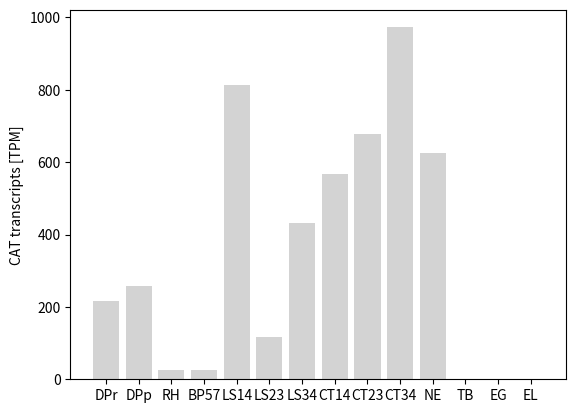

Python code for this plot:
#!/usr/bin/env python3
import os
import numpy as np
import matplotlib.pyplot as plt

# [redacted]

# f, (ax, ax2) = plt.subplots(2, 1, sharex=True)
fig, ax = plt.subplots()

species = ['DPr', 'DPp', 'RH', 'BP57', 'LS14', 'LS23', 'LS34', 'CT14', 'CT23', 'CT34', 'NE', 'TB', 'EG', 'EL']

# #APX activity
# value = [0, 0, 0, 4, 5.3, 0, 0, 6.3, 4.3, 4.3, 20, 0, 5100, 0]
# std = [0, 0, 0, 1, 2, 0, 0, 0.4, 1.8, 1.8, 10, 0, 270, 0]
# #APX transcripts
# value = [0, 0, 5.4, 0, 164, 16.7, 41.5, 181, 18, 27.7, 73.8, 0, 40.3, 2.4]
# #CAT activity
# value = [2, 1.8, 0, 0, 16.3, 17.4, 8, 21, 13.3, 5.3, 9, 0, 0, 0]
# std = [0.1, 0.2, 0, 0, 2.1, 1.4, 0.6, 0.2, 0.3, 0.5, 0.8, 0, 0, 0]
#CAT transcripts
value = [216.2, 256.9, 25.4, 26.9, 813.5, 116.8, 432.9, 567.6, 678.9, 972.9, 626.2, 0, 0, 0]
# #Respiration
# value = [2.4, 7.8, 12.5, 2.5, 5.8, 8.9, 7.9, 6.2, 10.9, 11.8, 2.7, 2.4, 16.9, 23.6]
# std = [0.9, 2.5, 1.3, 0.6, 0.8, 0.4, 0.5, 0.1, 2.7, 1, 0.7, 1.1, 2.9, 3.3]

#ONE GRAPH
# plot the same data on both axes
ax.bar(species, value, color='lightgrey')
plt.ylabel('CAT transcripts [TPM]')
plt.show()

# #TWO GRAPHS IN ONE FIGURE
# # plot the same data on both axes
# ax.bar(species, value, color='lightgrey', yerr=std, capsize=3)
# ax2.bar(species, value, color='lightgrey', yerr=std, capsize=3)

# # zoom-in / limit the view to different portions of the data
# ax.set_ylim(4500, 5500) # outliers
# ax2.set_ylim(0, 35) # most of the data

# # hide the spines between ax and ax2
# ax.spines['bottom'].set_visible(False)
# ax2.spines['top'].set_visible(False)
# ax.xaxis.tick_top()
# ax.tick_params(labeltop='off') # don't put tick labels at the top
# ax2.xaxis.tick_bottom()

# d = .005 # how big to make the diagonal lines in axes coordinates
# # arguments to pass to plot, just so we don't keep repeating them
# kwargs = dict(transform=ax.transAxes, color='k', clip_on=False)
# ax.plot((-d, +d), (-d, +d), **kwargs)        # top-left diagonal
# ax.plot((1 - d, 1 + d), (-d, +d), **kwargs)  # top-right diagonal
# # switch to the bottom axes
# kwargs.update(transform=ax2.transAxes)  
# ax2.plot((-d, +d), (1 - d, 1 + d), **kwargs)  # bottom-left diagonal
# ax2.plot((1 - d, 1 + d), (1 - d, 1 + d), **kwargs)  # bottom-right diagonal

# plt.ylabel('CAT transcripts [TPM]')
# plt.show()
# # plt.savefig('apx_activity.svg', dpi=600)

